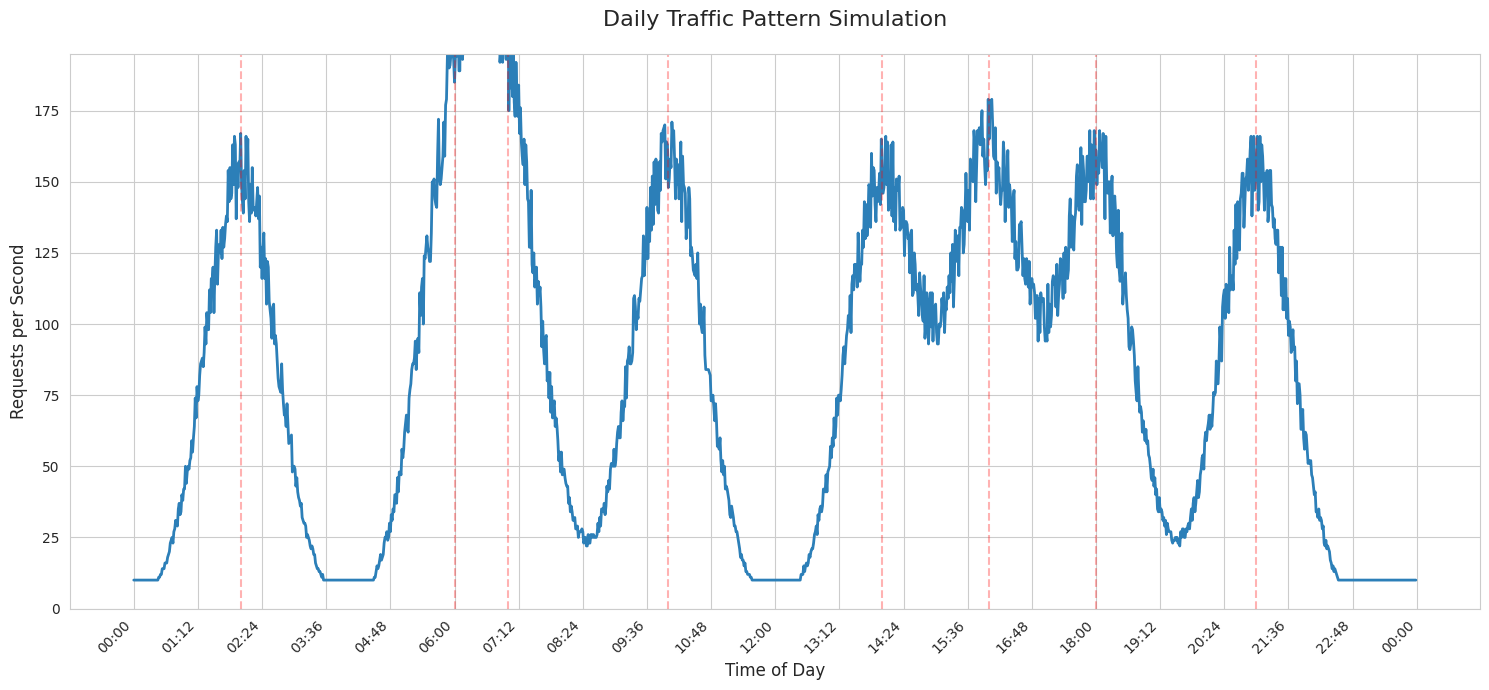

Write the Python code that produced this figure.
import pandas as pd
import matplotlib.pyplot as plt
import seaborn as sns
from datetime import datetime, timedelta
import math
import random
import matplotlib.dates as mdates

# Configuration
PEAK_HOURS = [2, 6, 7, 10, 14, 16, 18, 21]  # Multiple peaks at 8AM, 12PM, 6PM
# PEAK_WEIGHTS = random value between 0.5 and 1.5
PEAK_WEIGHTS = [random.uniform(0.9, 1.1) for _ in range(len(PEAK_HOURS))]
SIGMA_MINUTES = 40  # Peak width
MAX_RATE = 150       # Maximum requests/sec
MIN_RATE = 10        # Minimum requests/sec
OUTPUT_CSV = "daily_traffic.csv"
PLOT_FILE = "daily_traffic.png"
OUTPUT_DIR = "./plots"
# Ensure output directory exists
import os
if not os.path.exists(OUTPUT_DIR):
    os.makedirs(OUTPUT_DIR)
# Set the output file path
PLOT_FILE = os.path.join(OUTPUT_DIR, PLOT_FILE)
# Set the output CSV file path
OUTPUT_CSV = os.path.join(OUTPUT_DIR, OUTPUT_CSV)

def calculate_traffic_rate(current_time):
    """Multi-peak traffic calculation"""
    current_minutes = current_time.hour * 60 + current_time.minute
    combined_rate = 0.0
    
    for peak_hour, weight in zip(PEAK_HOURS, PEAK_WEIGHTS):
        peak_minutes = peak_hour * 60
        delta = current_minutes - peak_minutes
        exponent = -(delta ** 2) / (2 * (SIGMA_MINUTES ** 2))
        peak_contribution = weight * math.exp(exponent)
        # Normalize to MAX_RATE * weight at the peak
        combined_rate += peak_contribution * MAX_RATE

    # Add noise
    noise = random.uniform(-0.1, 0.1)
    rate = int(combined_rate * (1 + noise))

    return max(rate, MIN_RATE)


def generate_daily_data():
    """Create dataframe with traffic rates for every minute of a day"""
    start_time = datetime.strptime("00:00", "%H:%M")
    times = [start_time + timedelta(minutes=i) for i in range(1440)]
    
    data = []
    for t in times:
        rate = calculate_traffic_rate(t)
        data.append({
            'time': t.strftime("%H:%M"),
            'hour': t.hour,
            'minute': t.minute,
            'rate': rate
        })
    
    return pd.DataFrame(data)

def visualize_daily_traffic(df):
    """Create visualization of daily traffic pattern"""
    plt.figure(figsize=(15, 7))
    sns.set_style("whitegrid")
    
    df['parsed_time'] = pd.to_datetime(df['time'], format='%H:%M')

    # Now plot — keep only_time as datetime64
    ax = sns.lineplot(
        x='parsed_time',
        y='rate',
        data=df,
        color='#2c7fb8',
        linewidth=2
    )
    ax.xaxis.set_major_formatter(mdates.DateFormatter('%H:%M'))

    
    # Formatting
    ax.set_title("Daily Traffic Pattern Simulation", fontsize=16, pad=20)
    ax.set_xlabel("Time of Day", fontsize=12)
    ax.set_ylabel("Requests per Second", fontsize=12)
    ax.set_ylim(0, MAX_RATE * 1.3)
    
    # X-axis formatting
    ax.xaxis.set_major_locator(plt.MaxNLocator(24))
    plt.xticks(rotation=45, ha='right')
    
    # Add peak markers
    for peak in PEAK_HOURS:
        plt.axvline(
            x=pd.to_datetime(f"{peak:02d}:00", format='%H:%M'),
            color='red',
            linestyle='--',
            alpha=0.3
        )
    
    plt.tight_layout()
    plt.savefig(PLOT_FILE, dpi=300)
    plt.close()

if __name__ == "__main__":
    # Generate and save data
    df = generate_daily_data()
    df.to_csv(OUTPUT_CSV, index=False)
    
    # Create visualization
    visualize_daily_traffic(df)
    
    print(f"Data saved to {OUTPUT_CSV}")
    print(f"Visualization saved to {PLOT_FILE}")
